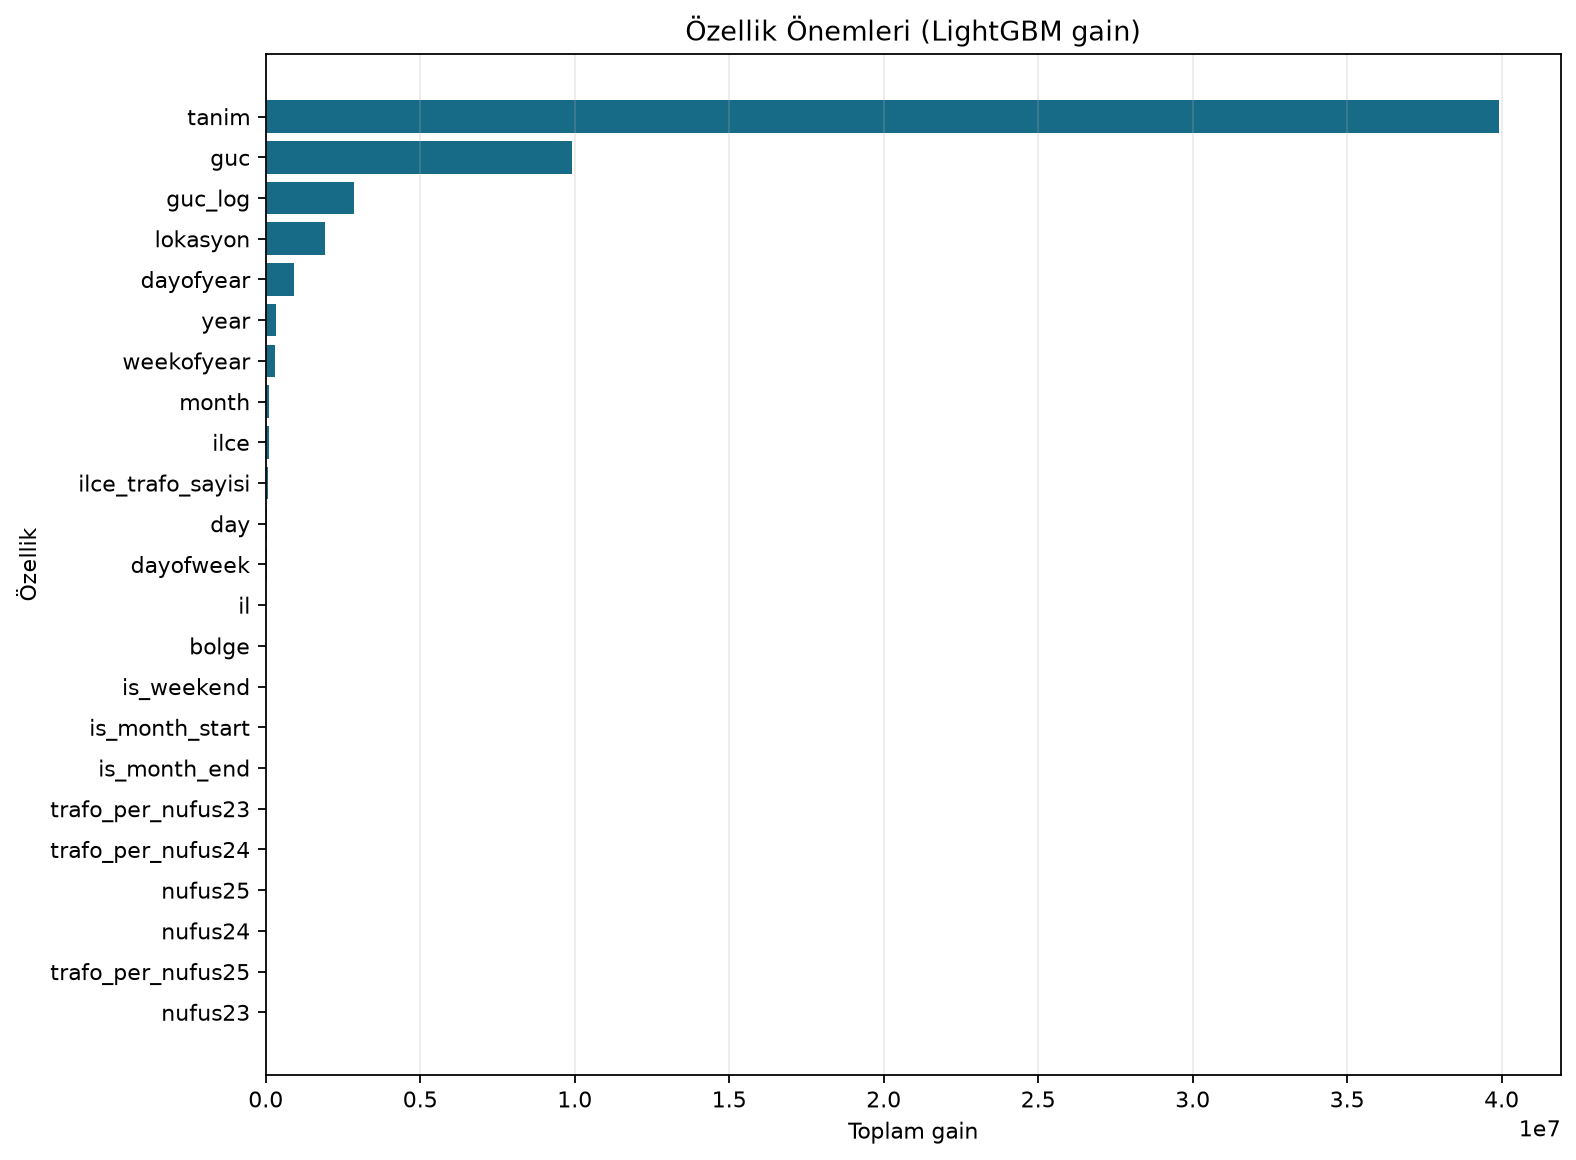

Data behind this chart, as committed beside it:
feature, importance
tanim, 39918892
guc, 9912213
guc_log, 2852917
lokasyon, 1921961
dayofyear, 906769
year, 325001
weekofyear, 306617
month, 111088
ilce, 108609
ilce_trafo_sayisi, 77538
day, 38283
dayofweek, 26212
il, 11320
bolge, 3259
is_weekend, 1479
is_month_start, 225.8
is_month_end, 166.6
trafo_per_nufus23, 0.0
trafo_per_nufus24, 0.0
trafo_per_nufus25, 0.0
nufus23, 0.0
nufus24, 0.0
nufus25, 0.0
